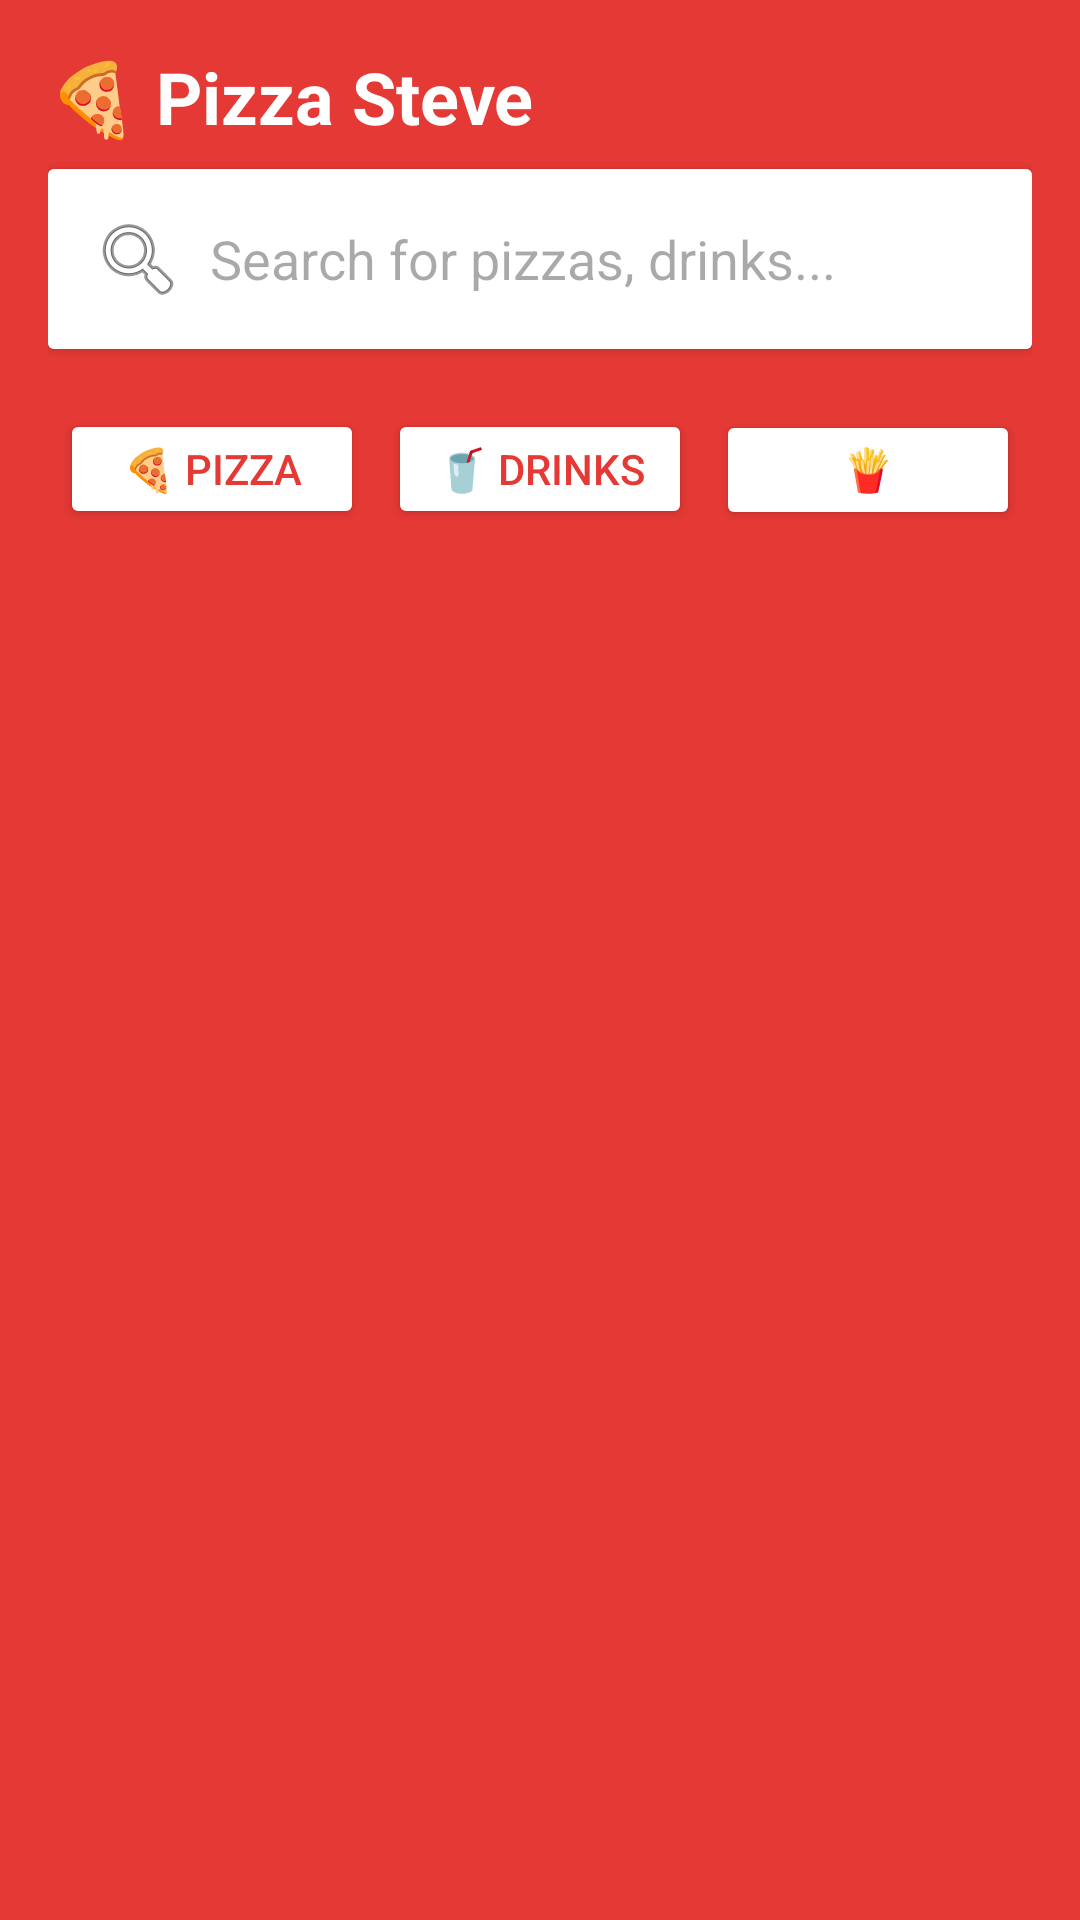

Write the Android layout XML for this screen, with the resource values it uses.
<!-- AndroidManifest.xml: application theme Theme.PizzaSteve -->
<!-- res/layout/custom_action_bar.xml -->
<?xml version="1.0" encoding="utf-8"?>
<LinearLayout xmlns:android="http://schemas.android.com/apk/res/android"
    android:layout_width="match_parent"
    android:layout_height="wrap_content"
    android:orientation="vertical"
    android:background="#E53935"
    android:padding="16dp"
    android:elevation="6dp">

    
    <TextView
        android:layout_width="wrap_content"
        android:layout_height="wrap_content"
        android:text="🍕 Pizza Steve"
        android:textSize="24sp"
        android:textStyle="bold"
        android:textColor="#FFFFFF"
        android:layout_marginBottom="8dp"
        />

    
    <androidx.cardview.widget.CardView
        android:layout_width="match_parent"
        android:layout_height="wrap_content"
        android:layout_marginBottom="12dp"
        android:elevation="2dp"
        android:radius="12dp">

        <EditText
            android:id="@+id/etSearch"
            android:layout_width="match_parent"
            android:layout_height="wrap_content"
            android:hint="Search for pizzas, drinks..."
            android:padding="14dp"
            android:drawableLeft="@android:drawable/ic_menu_search"
            android:drawablePadding="8dp"
            android:background="#FFFFFF"
            android:textColor="#212121"
            android:inputType="text" />

    </androidx.cardview.widget.CardView>

    
    <LinearLayout
        android:layout_width="match_parent"
        android:layout_height="wrap_content"
        android:orientation="horizontal"
        android:layout_marginTop="4dp"
        android:weightSum="3">

        <Button
            android:id="@+id/btnPizza"
            android:layout_width="0dp"
            android:layout_height="40dp"
            android:layout_weight="1"
            android:text="🍕 Pizza"
            android:textSize="14sp"
            android:layout_margin="4dp"
            android:backgroundTint="#FFFFFF"
            android:textColor="#E53935"
            android:elevation="2dp"/>

        <Button
            android:id="@+id/btnDrinks"
            android:layout_width="0dp"
            android:layout_height="40dp"
            android:layout_weight="1"
            android:text="🥤 Drinks"
            android:textSize="14sp"
            android:layout_margin="4dp"
            android:backgroundTint="#FFFFFF"
            android:textColor="#E53935"
            android:elevation="2dp"/>

        <Button
            android:id="@+id/btnStarters"
            android:layout_width="0dp"
            android:layout_height="40dp"
            android:layout_weight="1"
            android:text="🍟Starters"
            android:textSize="14sp"
            android:layout_margin="4dp"
            android:backgroundTint="#FFFFFF"
            android:textColor="#E53935"
            android:elevation="2dp"/>

    </LinearLayout>

</LinearLayout>
<!-- resources referenced by this layout -->
<resources>
  <style name="Theme.PizzaSteve" parent="Base.Theme.PizzaSteve" />
  <style name="Base.Theme.PizzaSteve" parent="Theme.Material3.DayNight.NoActionBar">
          
          
      </style>
</resources>
